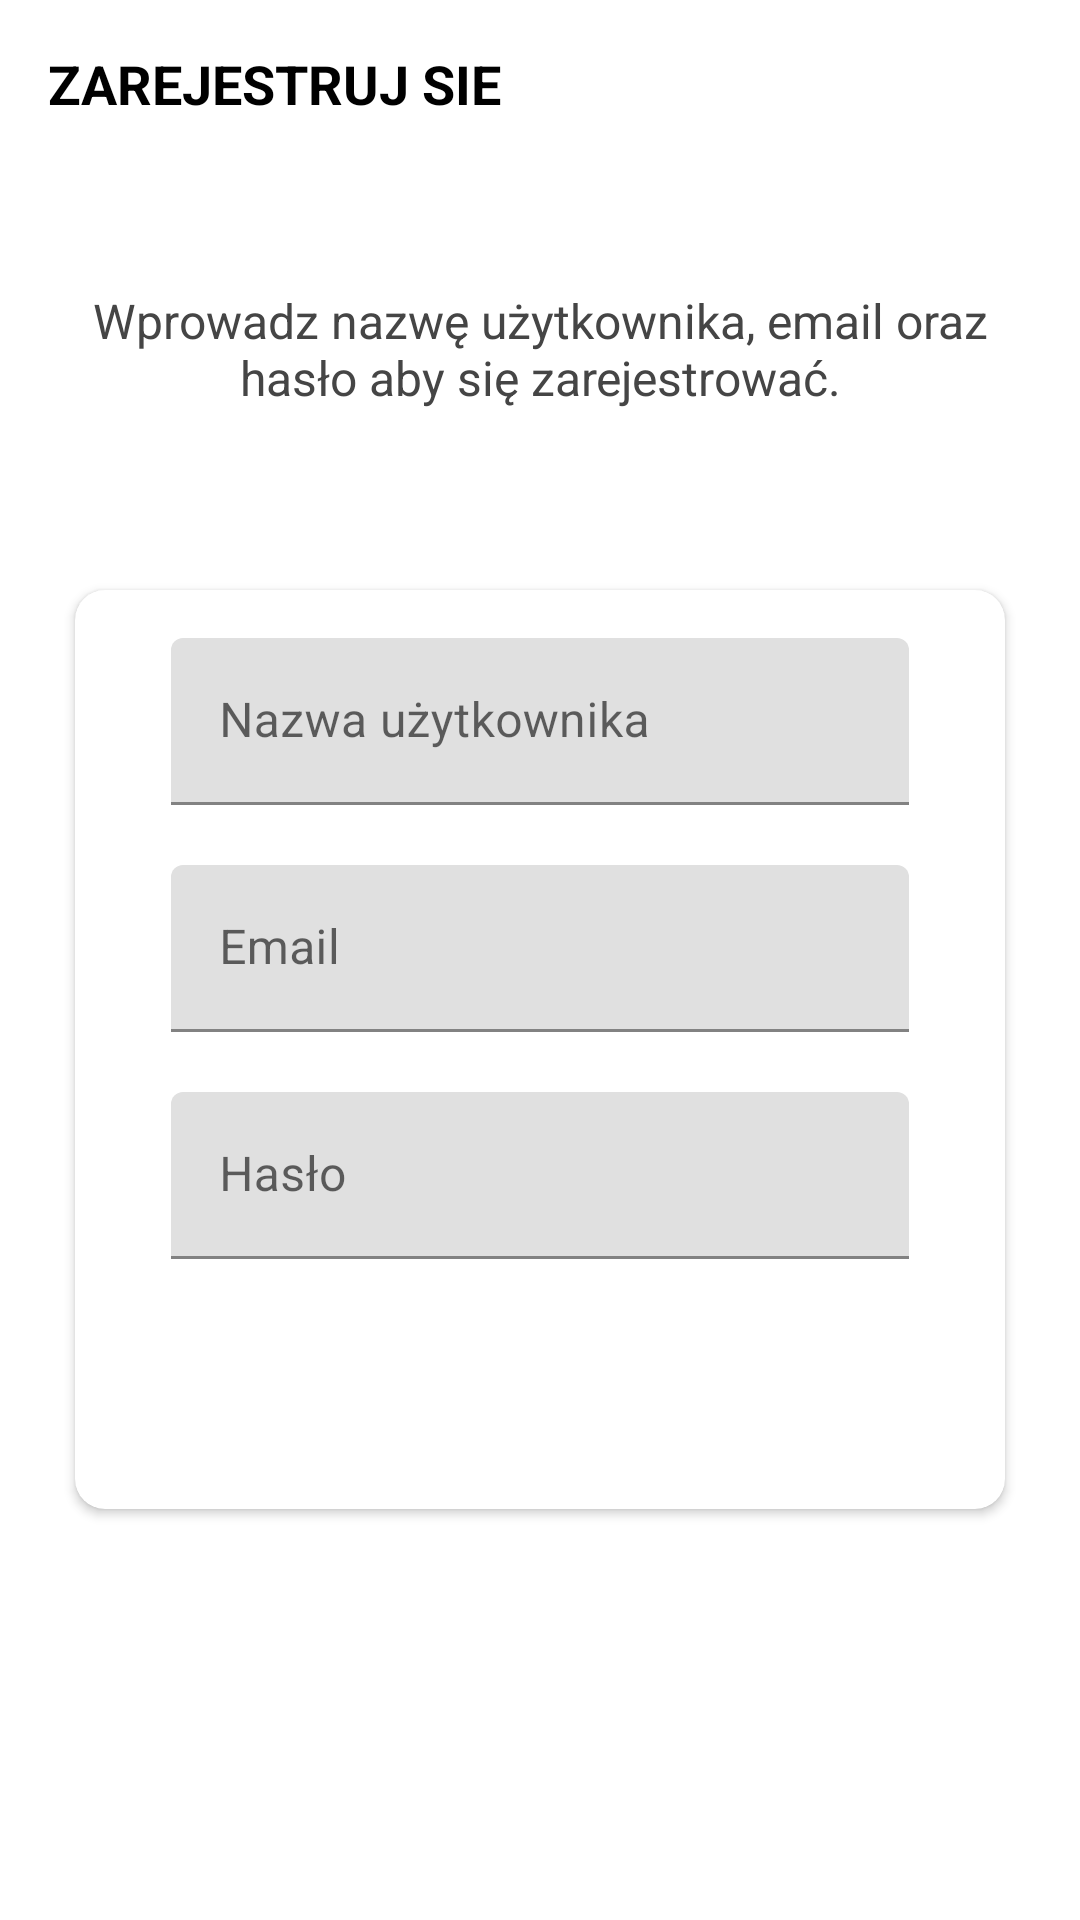

Write the Android layout XML for this screen, with the resource values it uses.
<!-- AndroidManifest.xml: activity theme Theme.Queue.NoActionBar -->
<!-- res/layout/activity_sign_up.xml -->
<?xml version="1.0" encoding="utf-8"?>
<LinearLayout xmlns:android="http://schemas.android.com/apk/res/android"
    xmlns:app="http://schemas.android.com/apk/res-auto"
    xmlns:tools="http://schemas.android.com/tools"
    android:layout_width="match_parent"
    android:layout_height="match_parent"
    android:orientation="vertical"
    tools:context=".activities.SignUpActivity">

    <androidx.appcompat.widget.Toolbar
        android:id="@+id/toolbar_sign_up_activity"
        android:layout_width="match_parent"
        android:layout_height="?attr/actionBarSize">

        <TextView
            android:layout_width="match_parent"
            android:layout_height="match_parent"
            android:gravity="center_vertical"
            android:text="ZAREJESTRUJ SIE"
            android:textColor="@color/primary_text_color"
            android:textSize="18sp"
            android:textStyle="bold" />
    </androidx.appcompat.widget.Toolbar>

    <LinearLayout
        android:layout_width="match_parent"
        android:layout_height="match_parent"
        android:layout_gravity="center"
        android:layout_marginTop="40dp"
        android:orientation="vertical">

        <TextView
            android:layout_width="match_parent"
            android:layout_height="wrap_content"
            android:layout_marginStart="25dp"
            android:layout_marginEnd="25dp"
            android:gravity="center"
            android:text="Wprowadz nazwę użytkownika, email oraz hasło aby się zarejestrować."
            android:textColor="@color/secondary_text_color"
            android:textSize="16sp"
            android:id="@+id/sign_up_description_tv"/>

        <androidx.cardview.widget.CardView
            android:layout_width="match_parent"
            android:layout_height="wrap_content"
            android:layout_marginStart="25dp"
            android:layout_marginTop="60dp"
            android:layout_marginEnd="25dp"
            android:elevation="10dp"
            app:cardCornerRadius="10dp">

            <LinearLayout
                android:layout_width="match_parent"
                android:layout_height="wrap_content"
                android:orientation="vertical"
                android:padding="16dp">

                <com.google.android.material.textfield.TextInputLayout
                    android:layout_width="match_parent"
                    android:layout_height="wrap_content"
                    android:layout_marginStart="16dp"
                    android:layout_marginEnd="16dp">

                    <androidx.appcompat.widget.AppCompatEditText
                        android:id="@+id/et_name_sign_up"
                        android:layout_width="match_parent"
                        android:layout_height="wrap_content"
                        android:hint="Nazwa użytkownika"
                        android:inputType="textEmailAddress"
                        android:textSize="16sp" />
                </com.google.android.material.textfield.TextInputLayout>

                <com.google.android.material.textfield.TextInputLayout
                    android:layout_width="match_parent"
                    android:layout_height="wrap_content"
                    android:layout_marginStart="16dp"
                    android:layout_marginTop="20dp"
                    android:layout_marginEnd="16dp">

                    <androidx.appcompat.widget.AppCompatEditText
                        android:id="@+id/et_email_sign_up"
                        android:layout_width="match_parent"
                        android:layout_height="wrap_content"
                        android:hint="@string/email"
                        android:inputType="textEmailAddress"
                        android:textSize="16sp" />
                </com.google.android.material.textfield.TextInputLayout>

                <com.google.android.material.textfield.TextInputLayout
                    android:layout_width="match_parent"
                    android:layout_height="wrap_content"
                    android:layout_marginStart="16dp"
                    android:layout_marginTop="20dp"
                    android:layout_marginEnd="16dp">

                    <androidx.appcompat.widget.AppCompatEditText
                        android:id="@+id/et_password_sign_up"
                        android:layout_width="match_parent"
                        android:layout_height="wrap_content"
                        android:hint="Hasło"
                        android:inputType="textPassword"
                        android:textSize="16sp" />
                </com.google.android.material.textfield.TextInputLayout>

                <Button
                    android:id="@+id/btn_page_sign_up"
                    android:layout_width="match_parent"
                    android:layout_height="wrap_content"
                    android:layout_gravity="center"
                    android:layout_marginStart="20dp"
                    android:layout_marginTop="15dp"
                    android:layout_marginEnd="20dp"
                    android:background="@drawable/shape_button_rounded"
                    android:foreground="?attr/selectableItemBackground"
                    android:gravity="center"
                    android:paddingTop="8dp"
                    android:paddingBottom="8dp"
                    android:text="ZAREJESTRUJ SIĘ"
                    android:textColor="@color/white"
                    android:textSize="18sp"/>
            </LinearLayout>
        </androidx.cardview.widget.CardView>
    </LinearLayout>
</LinearLayout>
<!-- resources referenced by this layout -->
<resources>
  <color name="primary_text_color">#FF000000</color>
  <color name="secondary_text_color">#454545</color>
  <color name="white">#FFFFFFFF</color>
  <string name="email">Email</string>
  <style name="Theme.Queue.NoActionBar">
          <item name="windowActionBar">false</item>
          <item name="windowNoTitle">true</item>
      </style>
</resources>
